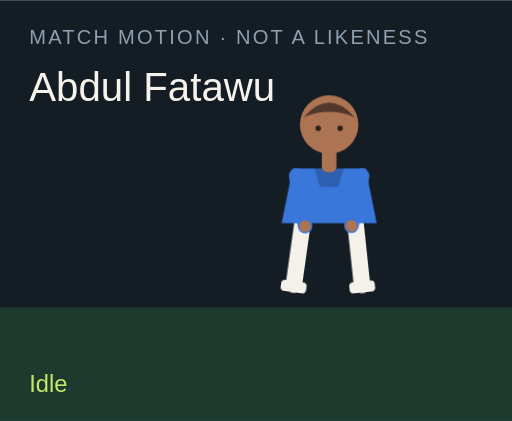
t = 0.00 s
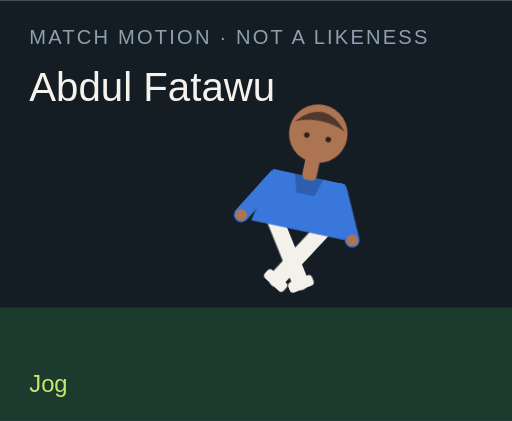
t = 1.50 s
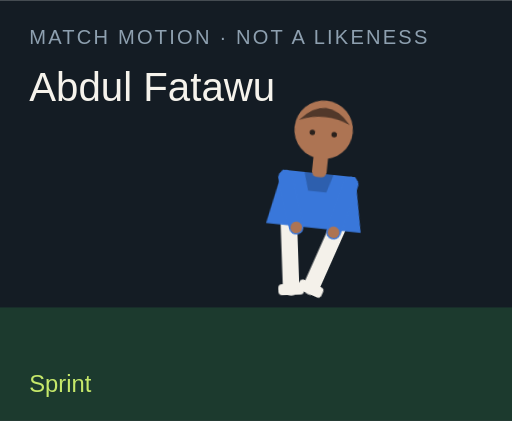
t = 3.00 s
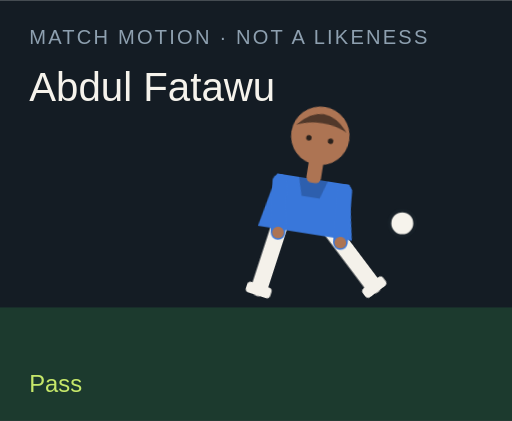
t = 4.50 s
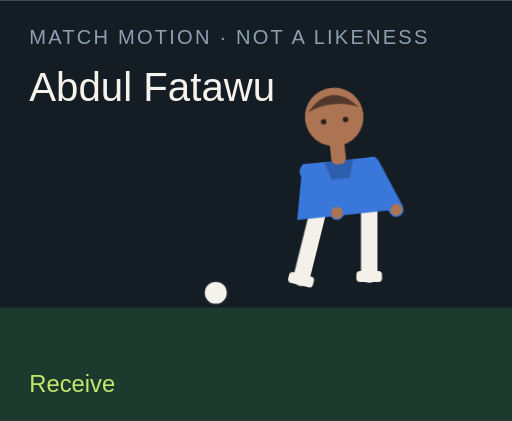
t = 6.00 s
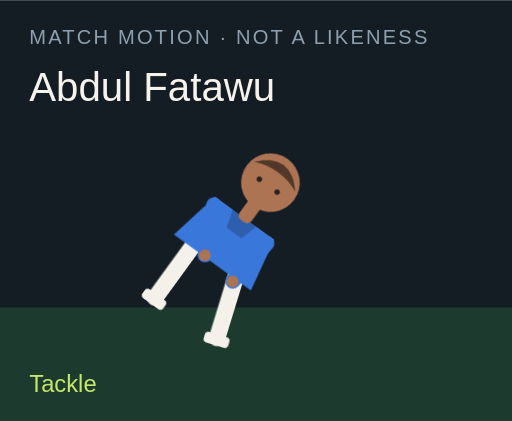
t = 7.50 s

The animated SVG that drew these frames (rendered in a browser with its animation timeline set to each time). Animation: 18 CSS @keyframes rules; one cycle of 9.00 s, repeats indefinitely.

<?xml version="1.0" encoding="UTF-8"?>
<svg xmlns="http://www.w3.org/2000/svg" viewBox="0 0 280 230" role="img">
  <style>@media (prefers-reduced-motion: reduce){animate,animateTransform{display:none}}</style>
  <rect width="280" height="230" fill="#141c24"/>
  <rect y="168" width="280" height="62" fill="#1c3a2e"/>
  <text x="16" y="24" fill="#8ea0b0" font-family="Arial,sans-serif" font-size="11" letter-spacing="1.2">MATCH MOTION · NOT A LIKENESS</text>
  <text x="16" y="55" fill="#f6f3ec" font-family="Impact,sans-serif" font-size="22">Abdul Fatawu</text>
  <circle r="7" fill="#f6f3ec" stroke="#172028" stroke-width="2" id="motion-65348" cx="150" cy="160" opacity="0">
    
    
    
  </circle>
  <g transform="translate(132 40)">
    <g id="motion-65370" transform="rotate(0 48 90)">
      
      <g id="motion-65372" transform="translate(0 0)">
        
        <g transform="translate(34 78)"><g id="motion-65374" transform="rotate(8)"><path d="M0 0 V38" stroke="#f4f1ea" stroke-width="9" stroke-linecap="round"/><rect x="-7" y="36" width="14" height="6" rx="2" fill="#f4f1ea"/></g></g>
        <g transform="translate(62 78)"><g id="motion-65376" transform="rotate(-6)"><path d="M0 0 V38" stroke="#f4f1ea" stroke-width="9" stroke-linecap="round"/><rect x="-7" y="36" width="14" height="6" rx="2" fill="#f4f1ea"/></g></g>
        <path d="M28 52 h40 l6 30 H22 Z" fill="#3977da"/>
        <path d="M40 52 h16 l-3 10 H43 Z" fill="#000" opacity=".2"/>
        <g transform="translate(30 56)"><g id="motion-65378" transform="rotate(-10)"><path d="M0 0 V28" stroke="#3977da" stroke-width="8" stroke-linecap="round"/><circle cx="0" cy="28" r="3.2" fill="#ad7453"/></g></g>
        <g transform="translate(66 56)"><g id="motion-65380" transform="rotate(12)"><path d="M0 0 V28" stroke="#3977da" stroke-width="8" stroke-linecap="round"/><circle cx="0" cy="28" r="3.2" fill="#ad7453"/></g></g>
        <rect x="44" y="40" width="8" height="14" rx="3" fill="#ad7453"/>
        <circle cx="48" cy="28" r="16" fill="#ad7453"/>
        <path d="M34 24 Q48 8 62 24 Q48 18 34 24" fill="#51382a"/>
        <circle cx="42" cy="30" r="1.5" fill="#2a211c"/><circle cx="54" cy="30" r="1.5" fill="#2a211c"/>
      </g>
    </g>
  </g>
  <text x="16" y="214" fill="#c6e86a" font-family="Arial,sans-serif" font-size="13" opacity="1" id="motion-65352">Idle</text><text x="16" y="214" fill="#c6e86a" font-family="Arial,sans-serif" font-size="13" opacity="0" id="motion-65354">Jog</text><text x="16" y="214" fill="#c6e86a" font-family="Arial,sans-serif" font-size="13" opacity="0" id="motion-65356">Sprint</text><text x="16" y="214" fill="#c6e86a" font-family="Arial,sans-serif" font-size="13" opacity="0" id="motion-65358">Dribble</text><text x="16" y="214" fill="#c6e86a" font-family="Arial,sans-serif" font-size="13" opacity="0" id="motion-65360">Pass</text><text x="16" y="214" fill="#c6e86a" font-family="Arial,sans-serif" font-size="13" opacity="0" id="motion-65362">Shoot</text><text x="16" y="214" fill="#c6e86a" font-family="Arial,sans-serif" font-size="13" opacity="0" id="motion-65364">Receive</text><text x="16" y="214" fill="#c6e86a" font-family="Arial,sans-serif" font-size="13" opacity="0" id="motion-65366">Tackle</text><text x="16" y="214" fill="#c6e86a" font-family="Arial,sans-serif" font-size="13" opacity="0" id="motion-65368">Slide</text>
<style>@keyframes track-65349{0%{cx:150px}11.1%{cx:156px}22.2%{cx:164px}33.300000000000004%{cx:142px}44.4%{cx:190px}55.60000000000001%{cx:250px}66.7%{cx:118px}77.8%{cx:150px}88.9%{cx:150px}100%{cx:150px}}@keyframes track-65350{0%{cy:160px}11.1%{cy:158px}22.2%{cy:154px}33.300000000000004%{cy:156px}44.4%{cy:148px}55.60000000000001%{cy:96px}66.7%{cy:160px}77.8%{cy:160px}88.9%{cy:160px}100%{cy:160px}}@keyframes track-65351{0%{opacity:0}11.1%{opacity:0}22.2%{opacity:0}33.300000000000004%{opacity:1}44.4%{opacity:1}55.60000000000001%{opacity:1}66.7%{opacity:1}77.8%{opacity:0}88.9%{opacity:0}100%{opacity:0}}@keyframes track-65353{0%{opacity:1}11.1%{opacity:0}22.2%{opacity:0}33.300000000000004%{opacity:0}44.4%{opacity:0}55.60000000000001%{opacity:0}66.7%{opacity:0}77.8%{opacity:0}88.9%{opacity:0}100%{opacity:1}}@keyframes track-65355{0%{opacity:0}11.1%{opacity:1}22.2%{opacity:0}33.300000000000004%{opacity:0}44.4%{opacity:0}55.60000000000001%{opacity:0}66.7%{opacity:0}77.8%{opacity:0}88.9%{opacity:0}100%{opacity:0}}@keyframes track-65357{0%{opacity:0}11.1%{opacity:0}22.2%{opacity:1}33.300000000000004%{opacity:0}44.4%{opacity:0}55.60000000000001%{opacity:0}66.7%{opacity:0}77.8%{opacity:0}88.9%{opacity:0}100%{opacity:0}}@keyframes track-65359{0%{opacity:0}11.1%{opacity:0}22.2%{opacity:0}33.300000000000004%{opacity:1}44.4%{opacity:0}55.60000000000001%{opacity:0}66.7%{opacity:0}77.8%{opacity:0}88.9%{opacity:0}100%{opacity:0}}@keyframes track-65361{0%{opacity:0}11.1%{opacity:0}22.2%{opacity:0}33.300000000000004%{opacity:0}44.4%{opacity:1}55.60000000000001%{opacity:0}66.7%{opacity:0}77.8%{opacity:0}88.9%{opacity:0}100%{opacity:0}}@keyframes track-65363{0%{opacity:0}11.1%{opacity:0}22.2%{opacity:0}33.300000000000004%{opacity:0}44.4%{opacity:0}55.60000000000001%{opacity:1}66.7%{opacity:0}77.8%{opacity:0}88.9%{opacity:0}100%{opacity:0}}@keyframes track-65365{0%{opacity:0}11.1%{opacity:0}22.2%{opacity:0}33.300000000000004%{opacity:0}44.4%{opacity:0}55.60000000000001%{opacity:0}66.7%{opacity:1}77.8%{opacity:0}88.9%{opacity:0}100%{opacity:0}}@keyframes track-65367{0%{opacity:0}11.1%{opacity:0}22.2%{opacity:0}33.300000000000004%{opacity:0}44.4%{opacity:0}55.60000000000001%{opacity:0}66.7%{opacity:0}77.8%{opacity:1}88.9%{opacity:0}100%{opacity:0}}@keyframes track-65369{0%{opacity:0}11.1%{opacity:0}22.2%{opacity:0}33.300000000000004%{opacity:0}44.4%{opacity:0}55.60000000000001%{opacity:0}66.7%{opacity:0}77.8%{opacity:0}88.9%{opacity:1}100%{opacity:0}}@keyframes track-65371{0%{transform:rotate(0deg)}11.1%{transform:rotate(8deg)}22.2%{transform:rotate(16deg)}33.300000000000004%{transform:rotate(6deg)}44.4%{transform:rotate(4deg)}55.60000000000001%{transform:rotate(14deg)}66.7%{transform:rotate(-6deg)}77.8%{transform:rotate(34deg)}88.9%{transform:rotate(38deg)}100%{transform:rotate(0deg)}}@keyframes track-65373{0%{transform:translate(0px,0px)}11.1%{transform:translate(0px,-3px)}22.2%{transform:translate(0px,-6px)}33.300000000000004%{transform:translate(0px,-2px)}44.4%{transform:translate(0px,2px)}55.60000000000001%{transform:translate(0px,-4px)}66.7%{transform:translate(0px,1px)}77.8%{transform:translate(0px,10px)}88.9%{transform:translate(0px,12px)}100%{transform:translate(0px,0px)}}@keyframes track-65375{0%{transform:rotate(8deg)}11.1%{transform:rotate(-26deg)}22.2%{transform:rotate(-42deg)}33.300000000000004%{transform:rotate(-8deg)}44.4%{transform:rotate(6deg)}55.60000000000001%{transform:rotate(12deg)}66.7%{transform:rotate(20deg)}77.8%{transform:rotate(-8deg)}88.9%{transform:rotate(8deg)}100%{transform:rotate(8deg)}}@keyframes track-65377{0%{transform:rotate(-6deg)}11.1%{transform:rotate(24deg)}22.2%{transform:rotate(38deg)}33.300000000000004%{transform:rotate(18deg)}44.4%{transform:rotate(-38deg)}55.60000000000001%{transform:rotate(-54deg)}66.7%{transform:rotate(6deg)}77.8%{transform:rotate(-22deg)}88.9%{transform:rotate(-16deg)}100%{transform:rotate(-6deg)}}@keyframes track-65379{0%{transform:rotate(-10deg)}11.1%{transform:rotate(24deg)}22.2%{transform:rotate(36deg)}33.300000000000004%{transform:rotate(-18deg)}44.4%{transform:rotate(10deg)}55.60000000000001%{transform:rotate(-24deg)}66.7%{transform:rotate(-30deg)}77.8%{transform:rotate(12deg)}88.9%{transform:rotate(-64deg)}100%{transform:rotate(-10deg)}}@keyframes track-65381{0%{transform:rotate(12deg)}11.1%{transform:rotate(-20deg)}22.2%{transform:rotate(-32deg)}33.300000000000004%{transform:rotate(14deg)}44.4%{transform:rotate(-26deg)}55.60000000000001%{transform:rotate(18deg)}66.7%{transform:rotate(-22deg)}77.8%{transform:rotate(-6deg)}88.9%{transform:rotate(18deg)}100%{transform:rotate(12deg)}}@media(prefers-reduced-motion:no-preference){#motion-65348{animation:track-65349 9s linear infinite both,track-65350 9s linear infinite both,track-65351 9s steps(1,end) infinite both}#motion-65352{animation:track-65353 9s steps(1,end) infinite both}#motion-65354{animation:track-65355 9s steps(1,end) infinite both}#motion-65356{animation:track-65357 9s steps(1,end) infinite both}#motion-65358{animation:track-65359 9s steps(1,end) infinite both}#motion-65360{animation:track-65361 9s steps(1,end) infinite both}#motion-65362{animation:track-65363 9s steps(1,end) infinite both}#motion-65364{animation:track-65365 9s steps(1,end) infinite both}#motion-65366{animation:track-65367 9s steps(1,end) infinite both}#motion-65368{animation:track-65369 9s steps(1,end) infinite both}#motion-65370{animation:track-65371 9s linear infinite both}#motion-65372{animation:track-65373 9s linear infinite both}#motion-65374{animation:track-65375 9s linear infinite both}#motion-65376{animation:track-65377 9s linear infinite both}#motion-65378{animation:track-65379 9s linear infinite both}#motion-65380{animation:track-65381 9s linear infinite both}}</style></svg>
